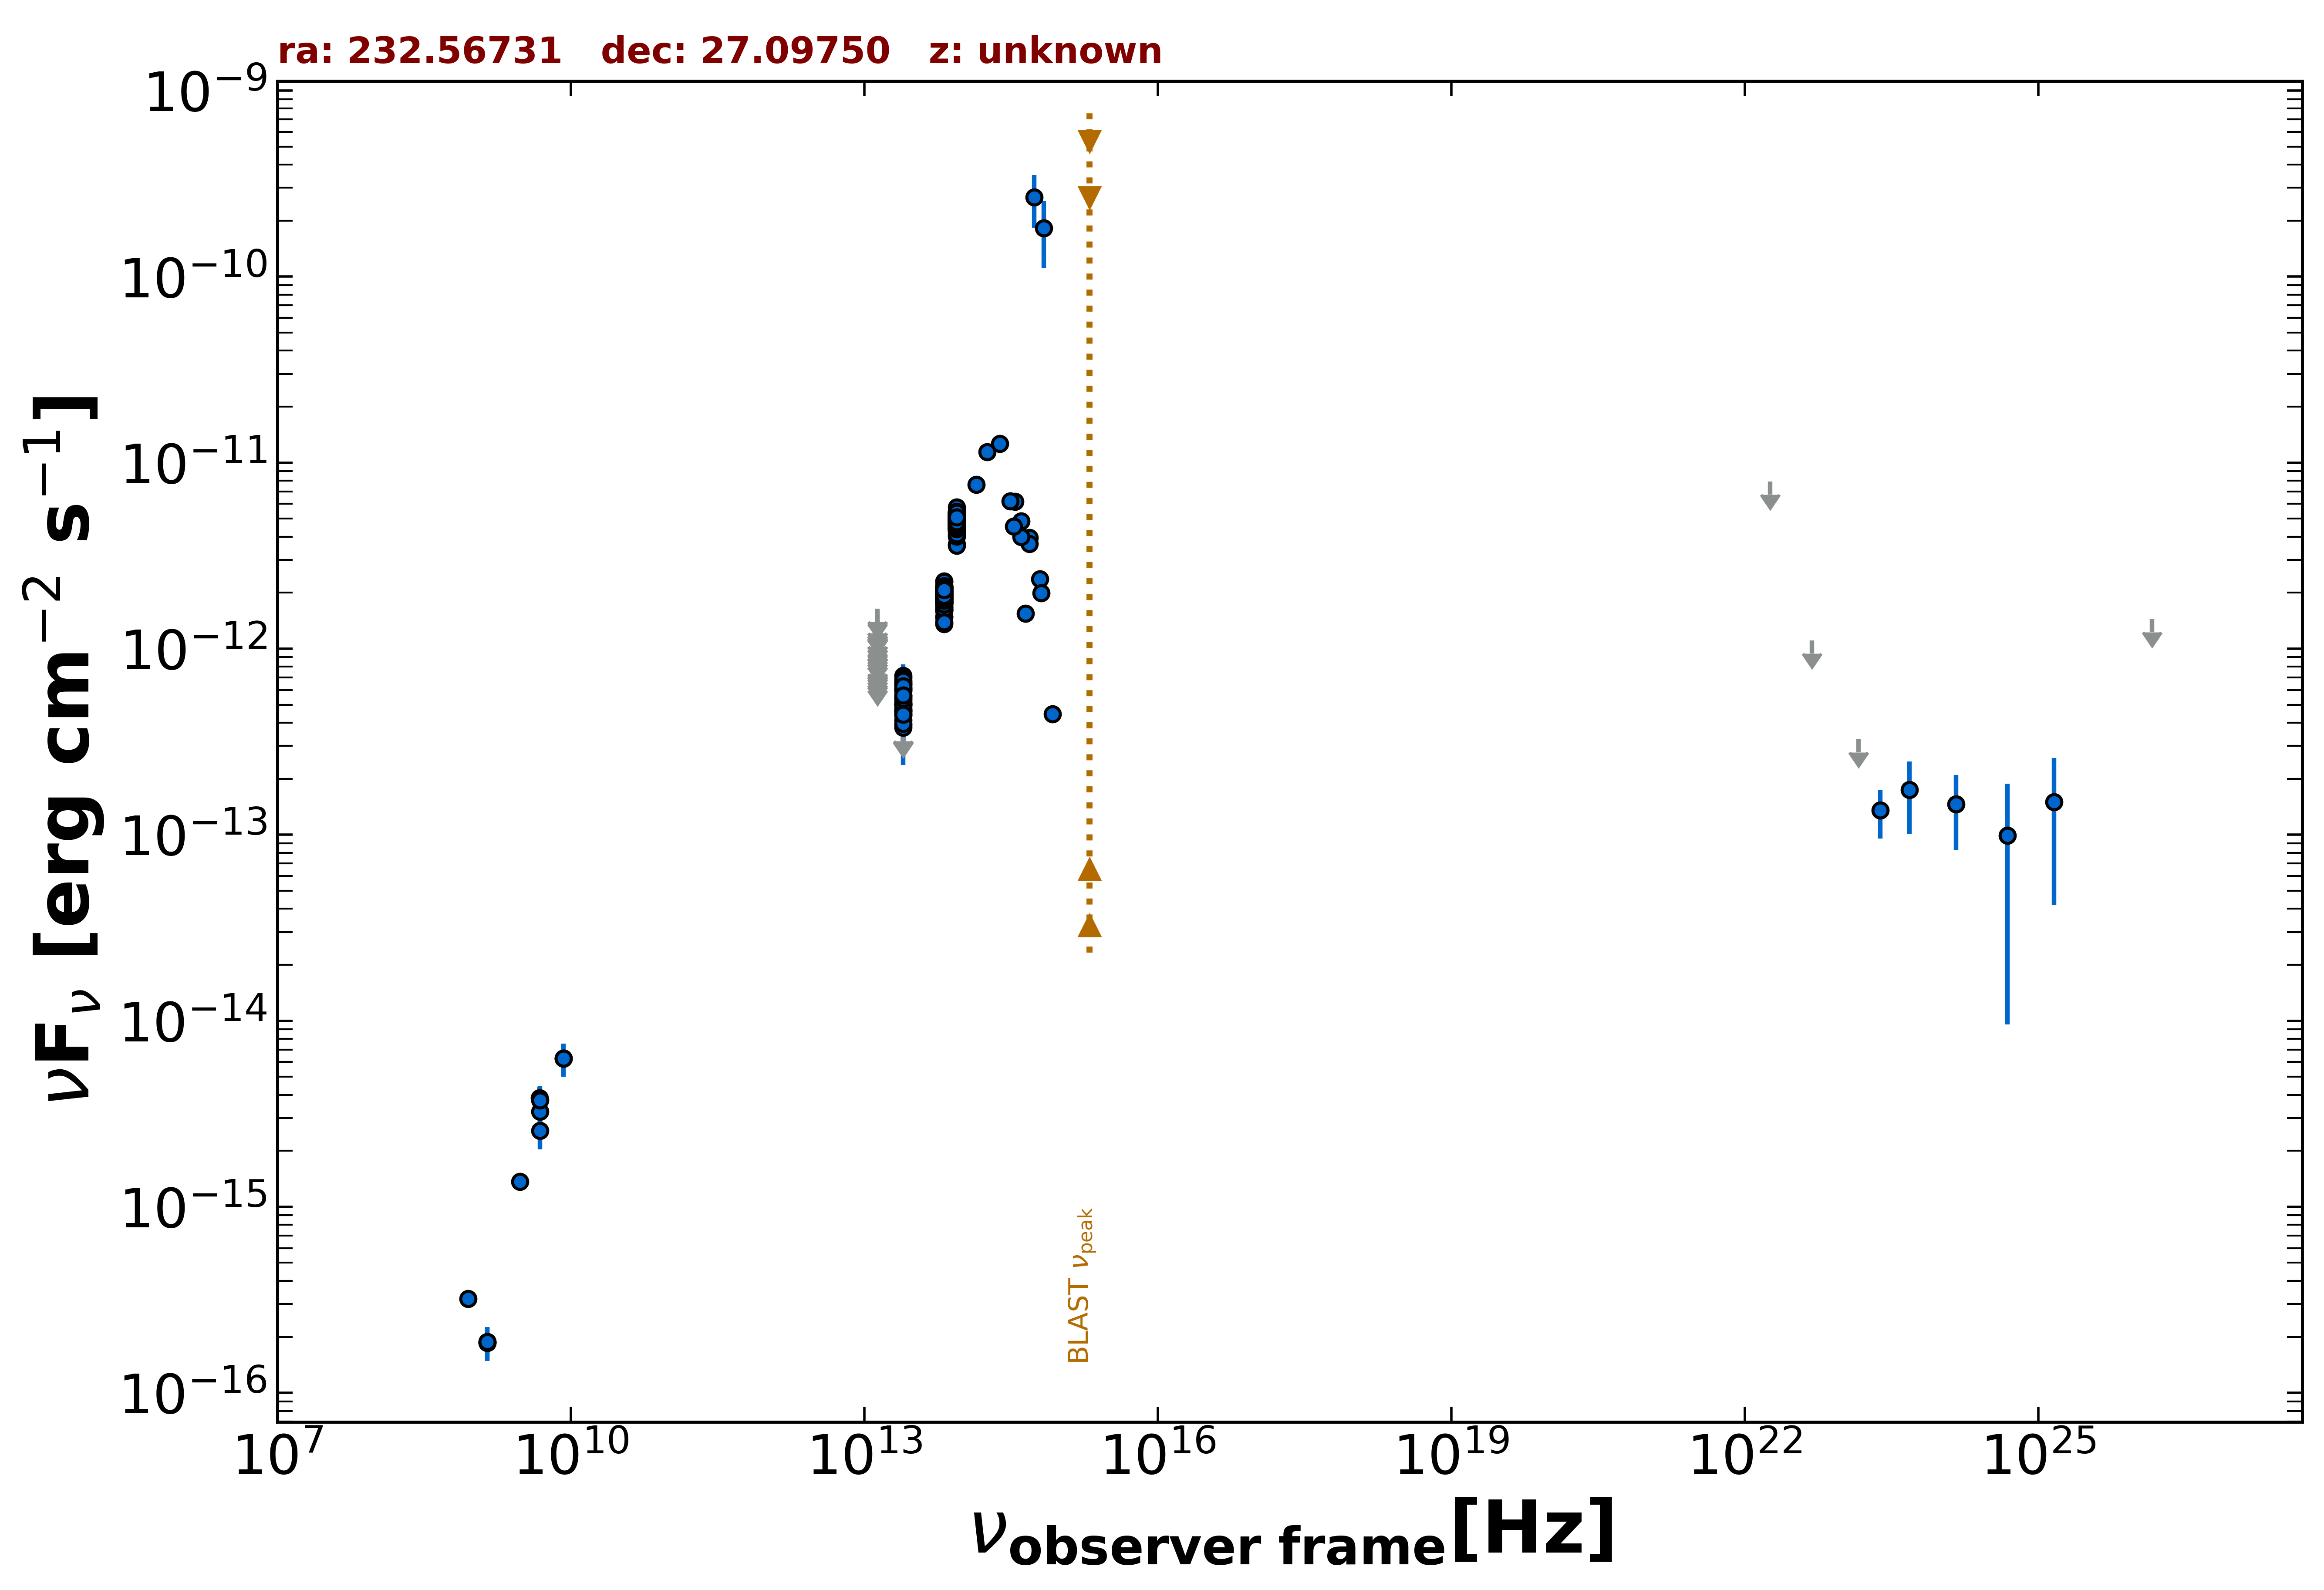

The table this chart was drawn from, first rows:
freq., flux, err_flux, MJD_start, MJD_end, flag, catalog, reference
1.400e+09, 1.879e-16, 1.900e-18, 55000, 55000, , FIRST, White et al. 1997  ApJ  475 479
1.400e+09, 1.862e-16, 8.400e-18, 55000, 55000, , NVSS, Condon et al. 1998  AJ  115  1693
8.870e+08, 3.211e-16, 2.750e-17, 55000, 55000, , RACS, Hale et al. 2021  PASA  38  e058
3.000e+09, 1.369e-15, 1.200e-17, 55000, 55000, , VLASSQL, Gordon et al. 2021  ApJS  255  30
8.400e+09, 6.266e-15, 0.000e+00, 55000, 55000, , CRATES, Healey et al. 2007  ApJS  171  61
4.800e+09, 3.840e-15, 5.760e-16, 55000, 55000, , GB87, Gregory et al. 1992  VizieR  VIII/14/j20…
1.389e+14, 7.639e-12, 3.095e-13, 55000, 55000, , 2MASS, Skrutskie et al. 2006  AJ  131  1163
1.804e+14, 1.144e-11, 5.400e-13, 55000, 55000, , 2MASS, Skrutskie et al. 2006  AJ  131  1163
2.427e+14, 1.264e-11, 4.700e-13, 55000, 55000, , 2MASS, Skrutskie et al. 2006  AJ  131  1163
8.817e+13, 4.827e-12, 6.000e-15, 55000, 55000, , UNWISE, Schlafly et al. 2019  ApJS  240  30
6.517e+13, 1.993e-12, 5.500e-15, 55000, 55000, , UNWISE, Schlafly et al. 2019  ApJS  240  30
8.817e+13, 4.985e-12, 1.060e-13, 55000, 55000, , WISE, Wright et al. 2010  AJ  140  1868
6.517e+13, 2.013e-12, 3.900e-14, 55000, 55000, , WISE, Wright et al. 2010  AJ  140  1868
2.498e+13, 5.123e-13, 2.410e-14, 55000, 55000, , WISE, Wright et al. 2010  AJ  140  1868
1.363e+13, 2.808e-13, 8.315e-14, 55000, 55000, , WISE, Wright et al. 2010  AJ  140  1868
8.817e+13, 4.805e-12, 8.400e-14, 56690, 56690, , NEOWISE, Mainzer et al. 2014  ApJ  792  30
6.517e+13, 1.879e-12, 5.550e-14, 56690, 56690, , NEOWISE, Mainzer et al. 2014  ApJ  792  30
8.817e+13, 4.687e-12, 9.050e-14, 56691, 56691, , NEOWISE, Mainzer et al. 2014  ApJ  792  30
6.517e+13, 1.802e-12, 6.650e-14, 56691, 56691, , NEOWISE, Mainzer et al. 2014  ApJ  792  30
8.817e+13, 4.648e-12, 9.400e-14, 56691, 56691, , NEOWISE, Mainzer et al. 2014  ApJ  792  30
6.517e+13, 1.848e-12, 6.100e-14, 56691, 56691, , NEOWISE, Mainzer et al. 2014  ApJ  792  30
8.817e+13, 4.739e-12, 9.150e-14, 56691, 56691, , NEOWISE, Mainzer et al. 2014  ApJ  792  30
6.517e+13, 1.887e-12, 6.950e-14, 56691, 56691, , NEOWISE, Mainzer et al. 2014  ApJ  792  30
8.817e+13, 4.769e-12, 8.350e-14, 56691, 56691, , NEOWISE, Mainzer et al. 2014  ApJ  792  30
6.517e+13, 1.993e-12, 8.450e-14, 56691, 56691, , NEOWISE, Mainzer et al. 2014  ApJ  792  30
8.817e+13, 4.822e-12, 8.400e-14, 56691, 56691, , NEOWISE, Mainzer et al. 2014  ApJ  792  30
6.517e+13, 1.799e-12, 6.800e-14, 56691, 56691, , NEOWISE, Mainzer et al. 2014  ApJ  792  30
8.817e+13, 4.618e-12, 1.195e-13, 56691, 56691, , NEOWISE, Mainzer et al. 2014  ApJ  792  30
6.517e+13, 1.903e-12, 6.100e-14, 56691, 56691, , NEOWISE, Mainzer et al. 2014  ApJ  792  30
8.817e+13, 4.944e-12, 8.650e-14, 56691, 56691, , NEOWISE, Mainzer et al. 2014  ApJ  792  30
6.517e+13, 1.940e-12, 6.800e-14, 56691, 56691, , NEOWISE, Mainzer et al. 2014  ApJ  792  30
8.817e+13, 4.800e-12, 8.400e-14, 56691, 56691, , NEOWISE, Mainzer et al. 2014  ApJ  792  30
6.517e+13, 1.877e-12, 6.750e-14, 56691, 56691, , NEOWISE, Mainzer et al. 2014  ApJ  792  30
8.817e+13, 4.791e-12, 8.800e-14, 56691, 56691, , NEOWISE, Mainzer et al. 2014  ApJ  792  30
6.517e+13, 1.886e-12, 6.050e-14, 56691, 56691, , NEOWISE, Mainzer et al. 2014  ApJ  792  30
8.817e+13, 4.796e-12, 8.850e-14, 56691, 56691, , NEOWISE, Mainzer et al. 2014  ApJ  792  30
6.517e+13, 1.807e-12, 5.650e-14, 56691, 56691, , NEOWISE, Mainzer et al. 2014  ApJ  792  30
8.817e+13, 4.769e-12, 9.200e-14, 56690, 56690, , NEOWISE, Mainzer et al. 2014  ApJ  792  30
6.517e+13, 1.956e-12, 6.450e-14, 56690, 56690, , NEOWISE, Mainzer et al. 2014  ApJ  792  30
8.817e+13, 4.971e-12, 1.010e-13, 56691, 56691, , NEOWISE, Mainzer et al. 2014  ApJ  792  30
6.517e+13, 2.112e-12, 8.150e-14, 56691, 56691, , NEOWISE, Mainzer et al. 2014  ApJ  792  30
8.817e+13, 5.036e-12, 1.065e-13, 57053, 57053, , NEOWISE, Mainzer et al. 2014  ApJ  792  30
6.517e+13, 1.894e-12, 6.450e-14, 57053, 57053, , NEOWISE, Mainzer et al. 2014  ApJ  792  30
8.817e+13, 4.765e-12, 8.800e-14, 57053, 57053, , NEOWISE, Mainzer et al. 2014  ApJ  792  30
6.517e+13, 1.910e-12, 5.450e-14, 57053, 57053, , NEOWISE, Mainzer et al. 2014  ApJ  792  30
8.817e+13, 5.008e-12, 1.060e-13, 57054, 57054, , NEOWISE, Mainzer et al. 2014  ApJ  792  30
6.517e+13, 1.856e-12, 7.700e-14, 57054, 57054, , NEOWISE, Mainzer et al. 2014  ApJ  792  30
8.817e+13, 5.003e-12, 9.700e-14, 57053, 57053, , NEOWISE, Mainzer et al. 2014  ApJ  792  30
6.517e+13, 1.982e-12, 5.450e-14, 57053, 57053, , NEOWISE, Mainzer et al. 2014  ApJ  792  30
8.817e+13, 4.787e-12, 9.700e-14, 57053, 57053, , NEOWISE, Mainzer et al. 2014  ApJ  792  30
6.517e+13, 1.935e-12, 5.550e-14, 57053, 57053, , NEOWISE, Mainzer et al. 2014  ApJ  792  30
8.817e+13, 4.976e-12, 9.150e-14, 57053, 57053, , NEOWISE, Mainzer et al. 2014  ApJ  792  30
6.517e+13, 1.910e-12, 6.300e-14, 57053, 57053, , NEOWISE, Mainzer et al. 2014  ApJ  792  30
8.817e+13, 4.862e-12, 8.050e-14, 57053, 57053, , NEOWISE, Mainzer et al. 2014  ApJ  792  30
6.517e+13, 1.880e-12, 6.250e-14, 57053, 57053, , NEOWISE, Mainzer et al. 2014  ApJ  792  30
8.817e+13, 4.713e-12, 9.150e-14, 56869, 56869, , NEOWISE, Mainzer et al. 2014  ApJ  792  30
6.517e+13, 1.804e-12, 5.800e-14, 56869, 56869, , NEOWISE, Mainzer et al. 2014  ApJ  792  30
8.817e+13, 4.948e-12, 9.550e-14, 56869, 56869, , NEOWISE, Mainzer et al. 2014  ApJ  792  30
6.517e+13, 1.855e-12, 5.950e-14, 56869, 56869, , NEOWISE, Mainzer et al. 2014  ApJ  792  30
8.817e+13, 4.831e-12, 9.800e-14, 56868, 56868, , NEOWISE, Mainzer et al. 2014  ApJ  792  30
... 806 more rows
